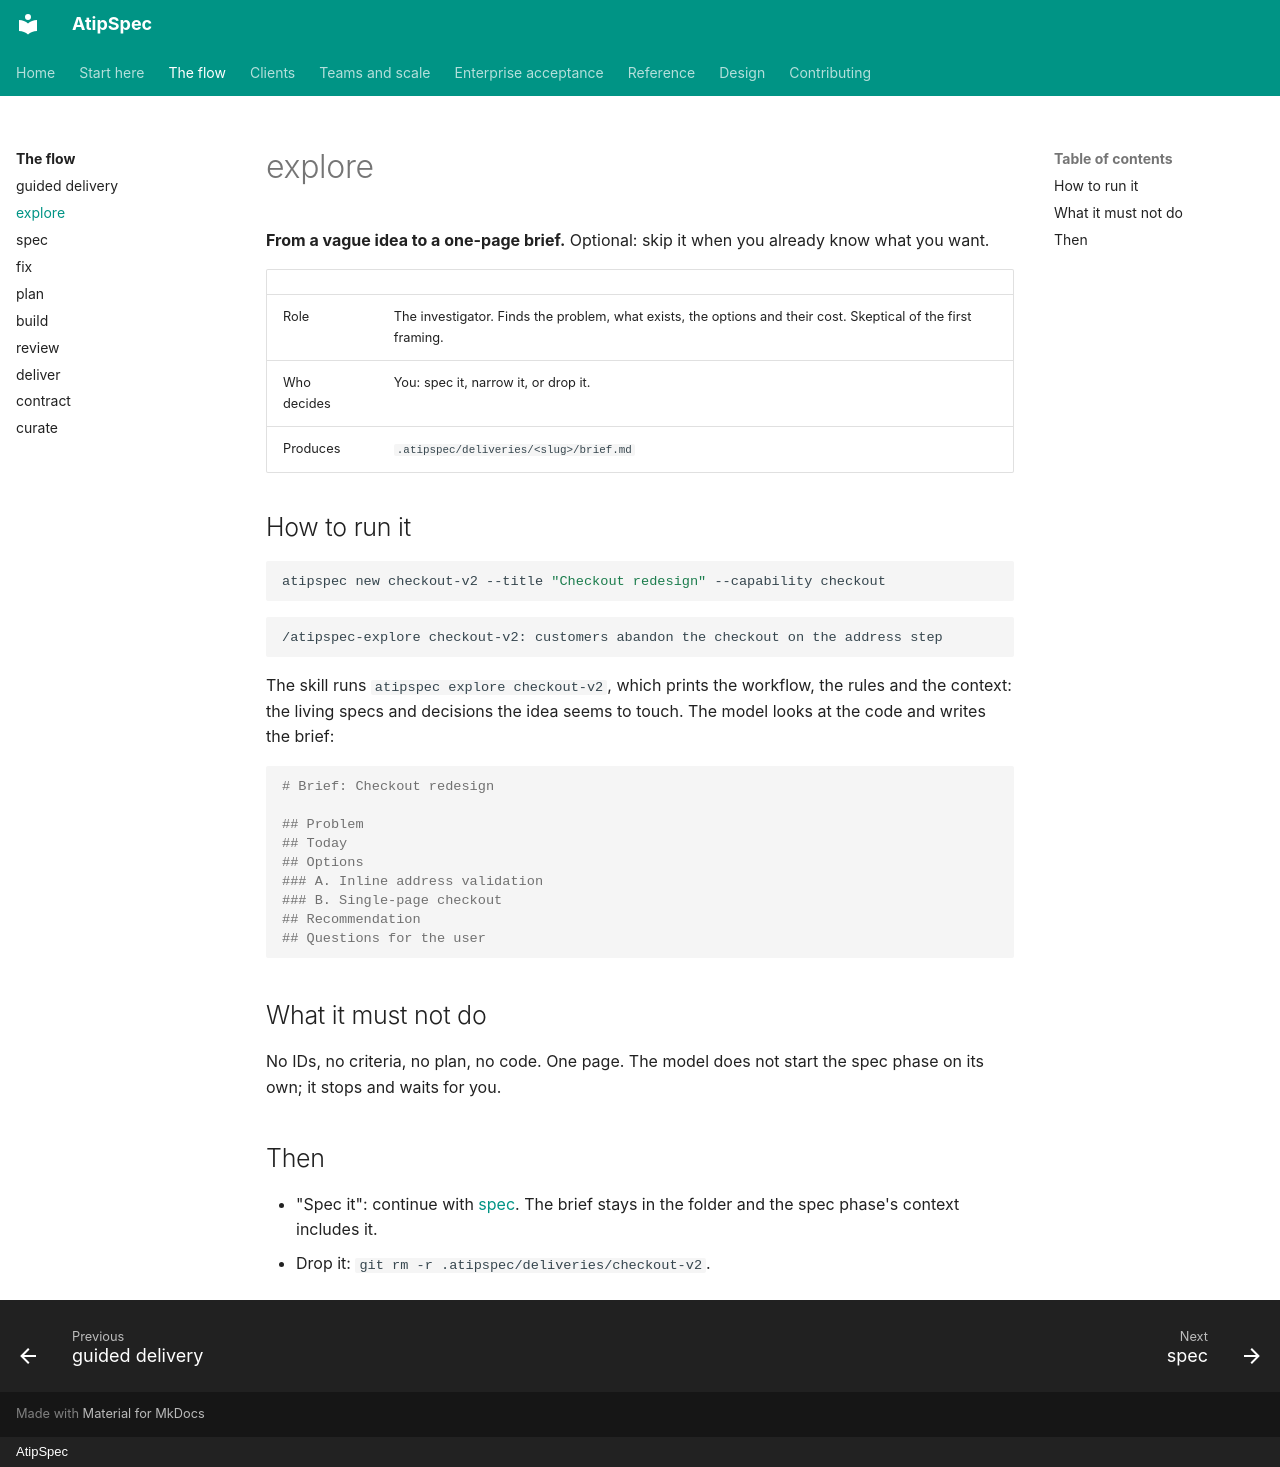

repository: mpita/atipspec · page: flow/explore/index.html · generator: mkdocs · copyright: AtipSpec

# explore

**From a vague idea to a one-page brief.** Optional: skip it when you already
know what you want.

| | |
| --- | --- |
| Role | The investigator. Finds the problem, what exists, the options and their cost. Skeptical of the first framing. |
| Who decides | You: spec it, narrow it, or drop it. |
| Produces | `.atipspec/deliveries/<slug>/brief.md` |

## How to run it

```bash
atipspec new checkout-v2 --title "Checkout redesign" --capability checkout
```

```text
/atipspec-explore checkout-v2: customers abandon the checkout on the address step
```

The skill runs `atipspec explore checkout-v2`, which prints the workflow, the
rules and the context: the living specs and decisions the idea seems to
touch. The model looks at the code and writes the brief:

```markdown
# Brief: Checkout redesign

## Problem
## Today
## Options
### A. Inline address validation
### B. Single-page checkout
## Recommendation
## Questions for the user
```

## What it must not do

No IDs, no criteria, no plan, no code. One page. The model does not start the
spec phase on its own; it stops and waits for you.

## Then

- "Spec it": continue with [spec](spec.md). The brief stays in the folder and
  the spec phase's context includes it.
- Drop it: `git rm -r .atipspec/deliveries/checkout-v2`.
